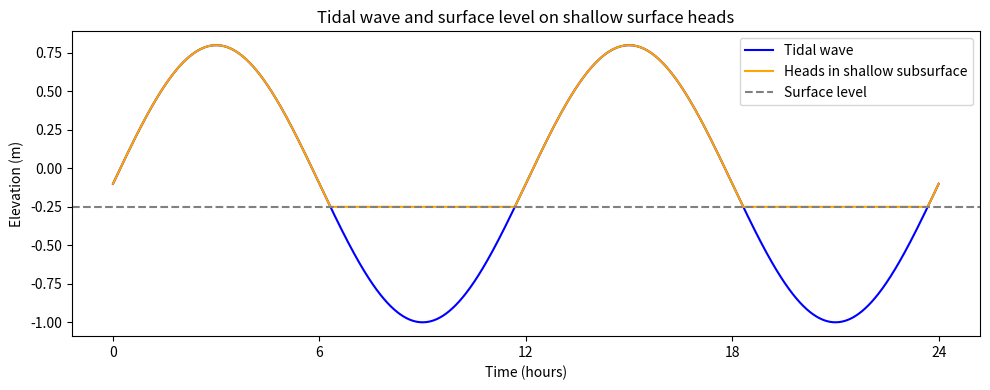

Write Python code to recreate this figure.
import numpy as np
import matplotlib.pyplot as plt

# Tidal cycle
tide_period = 12  # hours
eb = -1.0
vloed = 0.8
surface_level = -0.25  # dotted line

# Time array
time_hours = np.linspace(0, 24, 1440)
hourly_points = np.arange(0, 25, 1)

# Mean water level and amplitude
mean_sea_level = (eb + vloed) / 2
amplitude = (vloed - eb) / 2

# Generate tidal signal
tide_level = mean_sea_level + amplitude * np.sin(2 * np.pi * time_hours / tide_period)
tide_hourly = mean_sea_level + amplitude * np.sin(2 * np.pi * hourly_points / tide_period)

# Generate heads in shallow subsurface
heads = np.maximum(tide_level, surface_level)  # stays at surface if tide < surface

# Plot
plt.figure(figsize=(10, 4))
plt.plot(time_hours, tide_level, label='Tidal wave', color='blue')
plt.plot(time_hours, heads, label='Heads in shallow subsurface', color='orange')
plt.axhline(surface_level, color='gray', linestyle='--', label='Surface level')

plt.xlabel('Time (hours)')
plt.ylabel('Elevation (m)')
plt.xticks(np.arange(0, 25, 6))
plt.yticks = np.arange(eb + 0.2, vloed + 0.2, 0.2)
plt.title('Tidal wave and surface level on shallow surface heads')
plt.legend()
plt.tight_layout()
plt.show()
